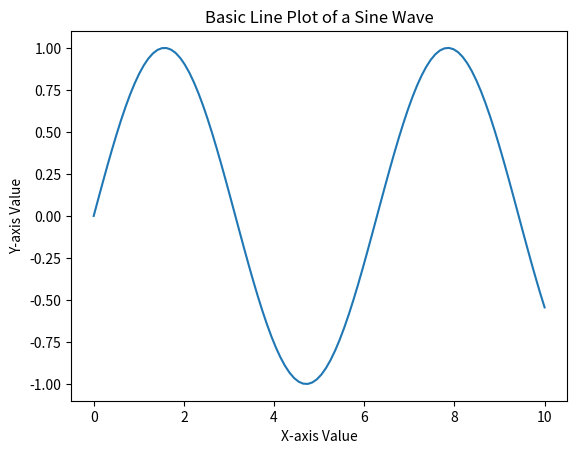

Here is the Python script that generated this plot:
import matplotlib.pyplot as plt
import numpy as np

x = np.linspace(0, 10, 100)
y = np.sin(x)

plt.plot(x, y)
plt.title("Basic Line Plot of a Sine Wave")
plt.xlabel("X-axis Value")
plt.ylabel("Y-axis Value")
plt.show()
